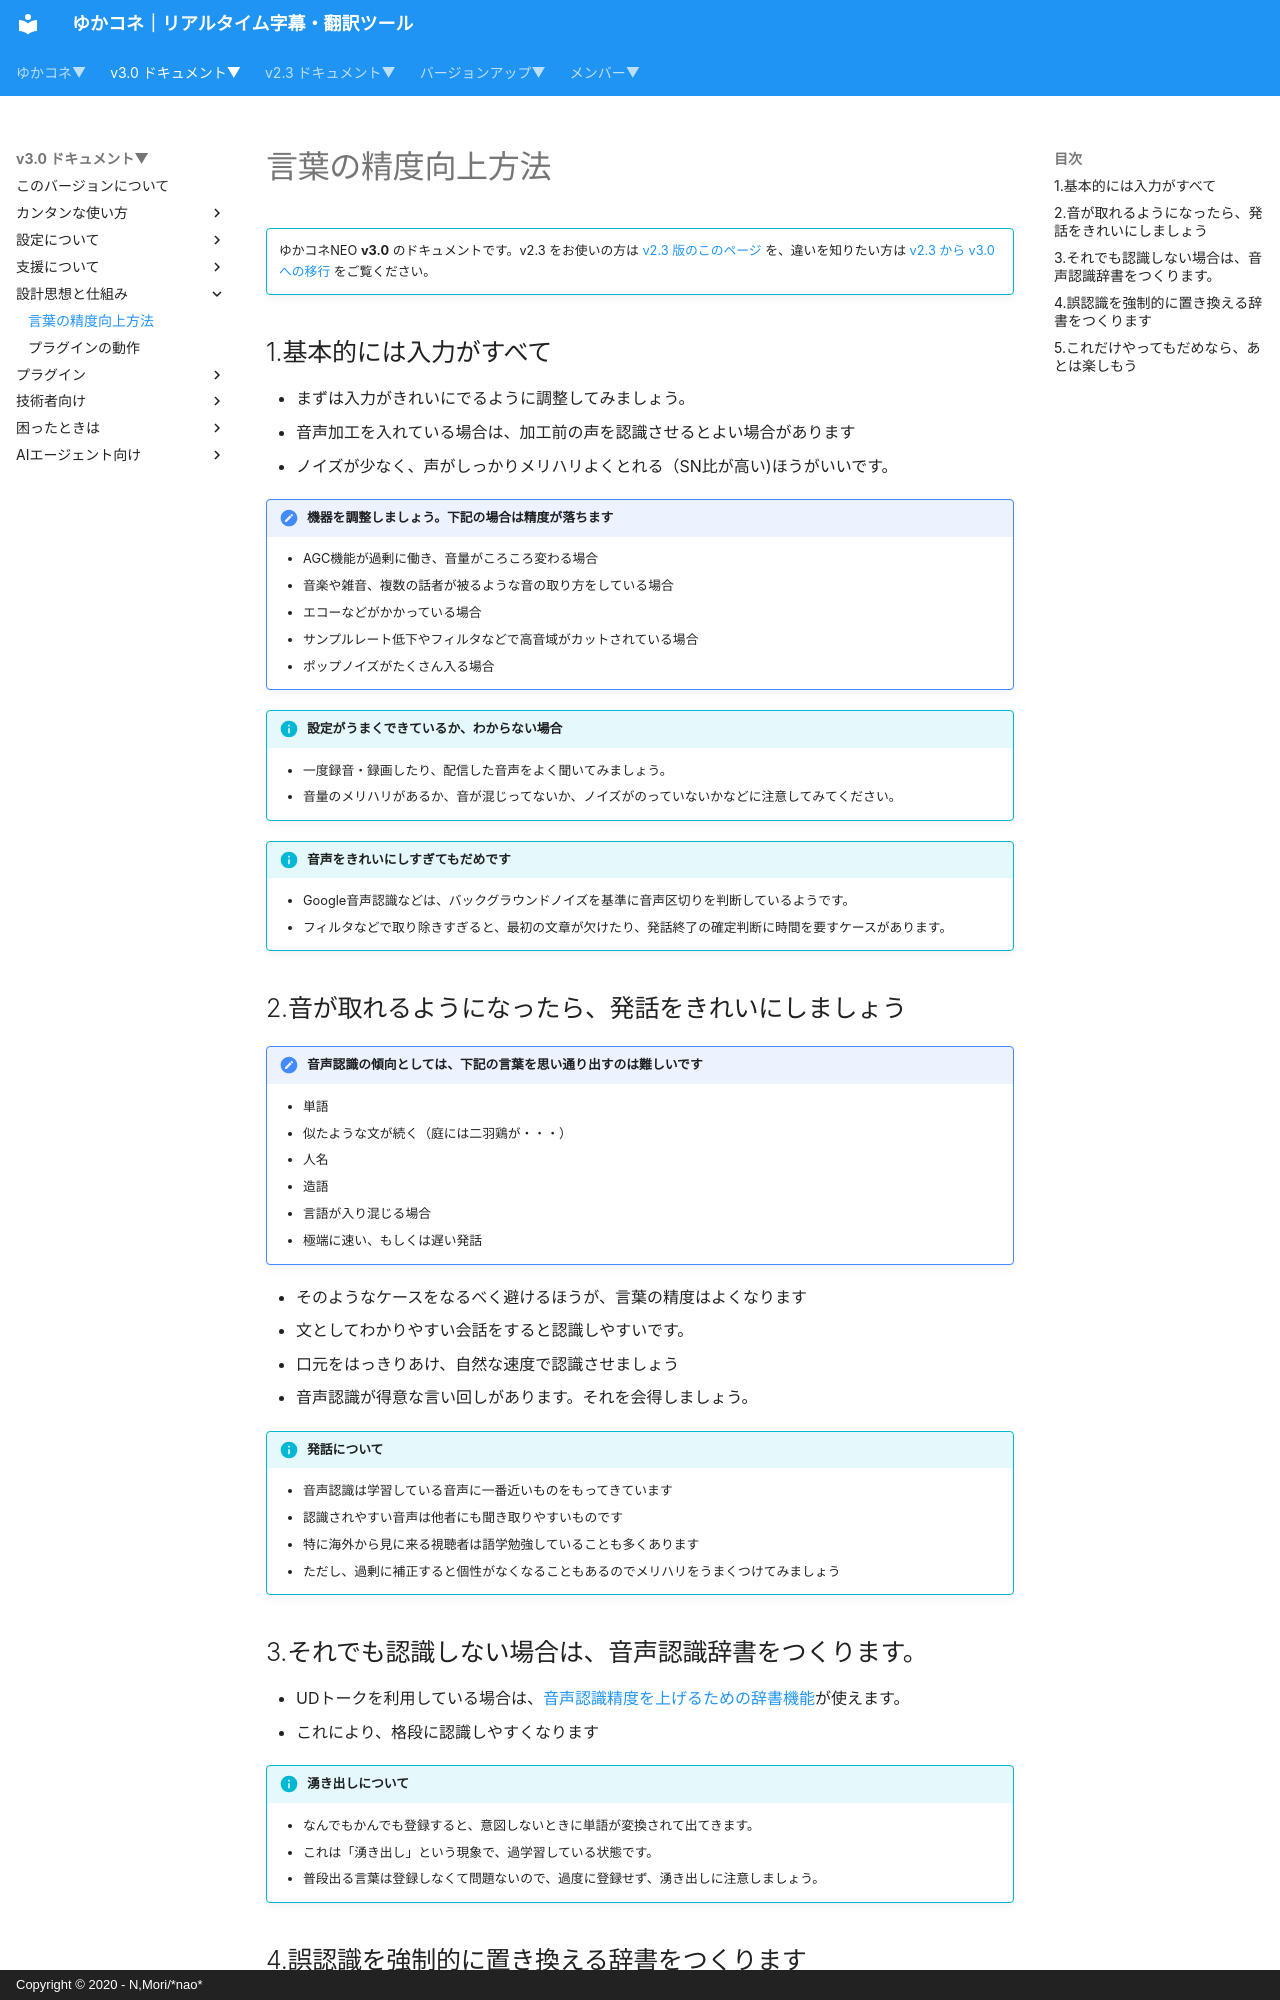

repository: nmori/yncneo-Docs-Src · page: v3.0/design/talk_quality/index.html · generator: mkdocs · copyright: Copyright © 2020 - N,Mori/*nao*

<!-- version-banner -->
!!! info ""
    ゆかコネNEO **v3.0** のドキュメントです。v2.3 をお使いの方は [v2.3 版のこのページ](../../v2.3/design/talk_quality.md) を、違いを知りたい方は [v2.3 から v3.0 への移行](../../mig/mig_neo_v3.0.md) をご覧ください。


## 1.基本的には入力がすべて

* まずは入力がきれいにでるように調整してみましょう。
* 音声加工を入れている場合は、加工前の声を認識させるとよい場合があります
* ノイズが少なく、声がしっかりメリハリよくとれる（SN比が高い)ほうがいいです。
!!! Tips "機器を調整しましょう。下記の場合は精度が落ちます"
    * AGC機能が過剰に働き、音量がころころ変わる場合
    * 音楽や雑音、複数の話者が被るような音の取り方をしている場合
    * エコーなどがかかっている場合
    * サンプルレート低下やフィルタなどで高音域がカットされている場合
    * ポップノイズがたくさん入る場合

!!! Info "設定がうまくできているか、わからない場合"
    * 一度録音・録画したり、配信した音声をよく聞いてみましょう。
    * 音量のメリハリがあるか、音が混じってないか、ノイズがのっていないかなどに注意してみてください。

!!! Info "音声をきれいにしすぎてもだめです"
    * Google音声認識などは、バックグラウンドノイズを基準に音声区切りを判断しているようです。
    * フィルタなどで取り除きすぎると、最初の文章が欠けたり、発話終了の確定判断に時間を要すケースがあります。

## 2.音が取れるようになったら、発話をきれいにしましょう

!!! Tips "音声認識の傾向としては、下記の言葉を思い通り出すのは難しいです"
    * 単語
    * 似たような文が続く（庭には二羽鶏が・・・）
    * 人名
    * 造語
    * 言語が入り混じる場合
    * 極端に速い、もしくは遅い発話

* そのようなケースをなるべく避けるほうが、言葉の精度はよくなります
* 文としてわかりやすい会話をすると認識しやすいです。
* 口元をはっきりあけ、自然な速度で認識させましょう
* 音声認識が得意な言い回しがあります。それを会得しましょう。

!!! Info "発話について"
    * 音声認識は学習している音声に一番近いものをもってきています
    * 認識されやすい音声は他者にも聞き取りやすいものです
    * 特に海外から見に来る視聴者は語学勉強していることも多くあります
    * ただし、過剰に補正すると個性がなくなることもあるのでメリハリをうまくつけてみましょう


## 3.それでも認識しない場合は、音声認識辞書をつくります。
* UDトークを利用している場合は、[音声認識精度を上げるための辞書機能](https://teachme.jp/27228/manuals/3231732)が使えます。
* これにより、格段に認識しやすくなります

!!! Info "湧き出しについて"
    * なんでもかんでも登録すると、意図しないときに単語が変換されて出てきます。
    * これは「湧き出し」という現象で、過学習している状態です。
    * 普段出る言葉は登録しなくて問題ないので、過度に登録せず、湧き出しに注意しましょう。
